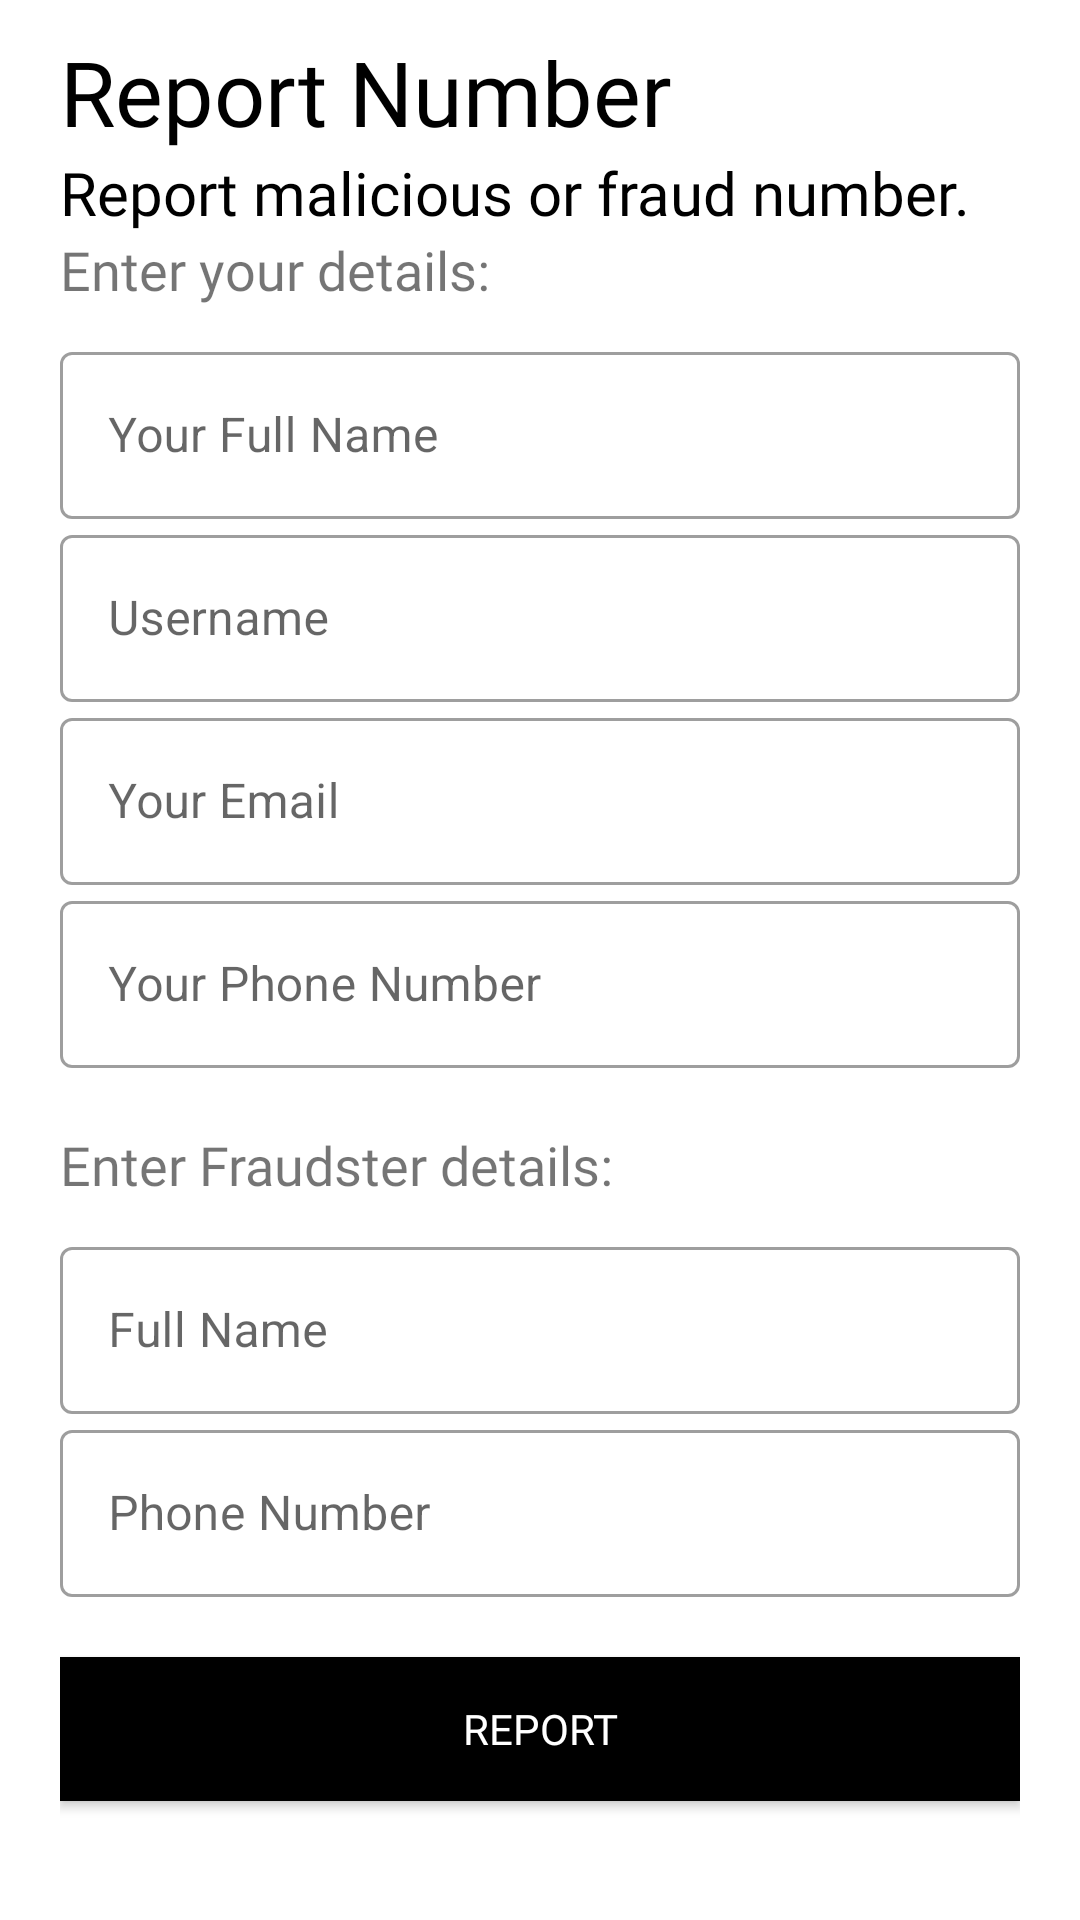

The Android layout XML behind this screen, and the referenced resources:
<!-- AndroidManifest.xml: application theme Theme.Surakshastra -->
<!-- res/layout/activity_add.xml -->
<?xml version="1.0" encoding="utf-8"?>
<LinearLayout xmlns:android="http://schemas.android.com/apk/res/android"
    xmlns:app="http://schemas.android.com/apk/res-auto"
    xmlns:tools="http://schemas.android.com/tools"
    android:layout_width="match_parent"
    android:layout_height="match_parent"
    tools:context=".AddActivity"
    android:orientation="vertical"
    android:background="#fff"
    android:padding="20dp"
    >



    <TextView
        android:layout_width="wrap_content"
        android:layout_height="wrap_content"
        android:text="Report Number"
        android:textSize="30sp"
        android:fontFamily="@font/bungee"
        android:layout_marginTop="-10dp"
        android:textColor="#000"
        android:transitionName="logo_text_tr"/>

    <TextView
        android:layout_width="wrap_content"
        android:layout_height="wrap_content"
        android:text="Report malicious or fraud number."
        android:textSize="20sp"
        android:textColor="#000"
        android:fontFamily="@font/bungee"
        />

    <TextView
        android:layout_width="wrap_content"
        android:layout_height="wrap_content"
        android:text="Enter your details:"
        android:textSize="18sp"
        android:fontFamily="@font/bungee"
        />

    <LinearLayout
        android:layout_width="match_parent"
        android:layout_height="wrap_content"
        android:orientation="vertical"
        android:layout_marginTop="10dp"
        android:layout_marginBottom="20dp">

        <com.google.android.material.textfield.TextInputLayout
            android:id="@+id/rrfname"
            android:layout_width="match_parent"
            android:layout_height="wrap_content"
            android:hint="Your Full Name"
            style="@style/Widget.MaterialComponents.TextInputLayout.OutlinedBox"
            >

            <com.google.android.material.textfield.TextInputEditText
                android:layout_width="match_parent"
                android:layout_height="wrap_content"
                android:inputType="text" />

        </com.google.android.material.textfield.TextInputLayout>

        <com.google.android.material.textfield.TextInputLayout
            android:id="@+id/rrusername"
            android:layout_width="match_parent"
            android:layout_height="wrap_content"
            android:hint="Username"
            style="@style/Widget.MaterialComponents.TextInputLayout.OutlinedBox"
            >

            <com.google.android.material.textfield.TextInputEditText

                android:layout_width="match_parent"
                android:layout_height="wrap_content"
                android:inputType="text" />

        </com.google.android.material.textfield.TextInputLayout>

        <com.google.android.material.textfield.TextInputLayout
            android:id="@+id/rremail"
            android:layout_width="match_parent"
            android:layout_height="wrap_content"
            android:hint="Your Email"
            style="@style/Widget.MaterialComponents.TextInputLayout.OutlinedBox"
            >

            <com.google.android.material.textfield.TextInputEditText

                android:layout_width="match_parent"
                android:layout_height="wrap_content"
                android:inputType="textEmailAddress" />

        </com.google.android.material.textfield.TextInputLayout>

        <com.google.android.material.textfield.TextInputLayout
            android:id="@+id/rrphoneNo"
            android:layout_width="match_parent"
            android:layout_height="wrap_content"
            android:hint="Your Phone Number"
            style="@style/Widget.MaterialComponents.TextInputLayout.OutlinedBox"
            >

            <com.google.android.material.textfield.TextInputEditText

                android:layout_width="match_parent"
                android:layout_height="wrap_content"
                android:inputType="number" />

        </com.google.android.material.textfield.TextInputLayout>

    </LinearLayout>

    <TextView
        android:layout_width="wrap_content"
        android:layout_height="wrap_content"
        android:text="Enter Fraudster details:"
        android:textSize="18sp"
        android:fontFamily="@font/bungee"
        />

    <LinearLayout
        android:layout_width="match_parent"
        android:layout_height="wrap_content"
        android:orientation="vertical"
        android:layout_marginTop="10dp"
        android:layout_marginBottom="20dp">

        <com.google.android.material.textfield.TextInputLayout
            android:id="@+id/rdfname"
            android:layout_width="match_parent"
            android:layout_height="wrap_content"
            android:hint="Full Name"
            style="@style/Widget.MaterialComponents.TextInputLayout.OutlinedBox"
            >

            <com.google.android.material.textfield.TextInputEditText
                android:layout_width="match_parent"
                android:layout_height="wrap_content"
                android:inputType="text" />

        </com.google.android.material.textfield.TextInputLayout>

        <com.google.android.material.textfield.TextInputLayout
            android:id="@+id/rdphoneNo"
            android:layout_width="match_parent"
            android:layout_height="wrap_content"
            android:hint="Phone Number"
            style="@style/Widget.MaterialComponents.TextInputLayout.OutlinedBox"
            >

            <com.google.android.material.textfield.TextInputEditText

                android:layout_width="match_parent"
                android:layout_height="wrap_content"
                android:inputType="number" />

        </com.google.android.material.textfield.TextInputLayout>

    </LinearLayout>

    <Button
        android:id="@+id/reprBtn"
        android:layout_width="match_parent"
        android:layout_height="wrap_content"
        android:background="#000"
        android:onClick="reportNumber"
        android:text="Report"
        android:textColor="#fff"
        android:transitionName="btn_tr"
        android:fontFamily="@font/bungee"/>

</LinearLayout>
<!-- resources referenced by this layout -->
<resources>
  <style name="Theme.Surakshastra" parent="Theme.MaterialComponents.DayNight.DarkActionBar">
          
          <item name="colorPrimary">@color/purple_500</item>
          <item name="colorPrimaryVariant">@color/purple_700</item>
          <item name="colorOnPrimary">@color/white</item>
          
          <item name="colorSecondary">@color/teal_200</item>
          <item name="colorSecondaryVariant">@color/teal_700</item>
          <item name="colorOnSecondary">@color/black</item>
          
          <item name="android:statusBarColor">?attr/colorPrimaryVariant</item>
          
  
  
          <item name="android:windowContentTransitions">true</item>
      </style>
  <!-- not gathered from this repository: default colours our renderer supplied (Android Studio template values) -->
  <color name="purple_500">#FF6200EE</color>
  <color name="purple_700">#FF3700B3</color>
  <color name="teal_200">#FF03DAC5</color>
  <color name="teal_700">#FF018786</color>
  <color name="black">#FF000000</color>
  <color name="white">#FFFFFFFF</color>
</resources>
